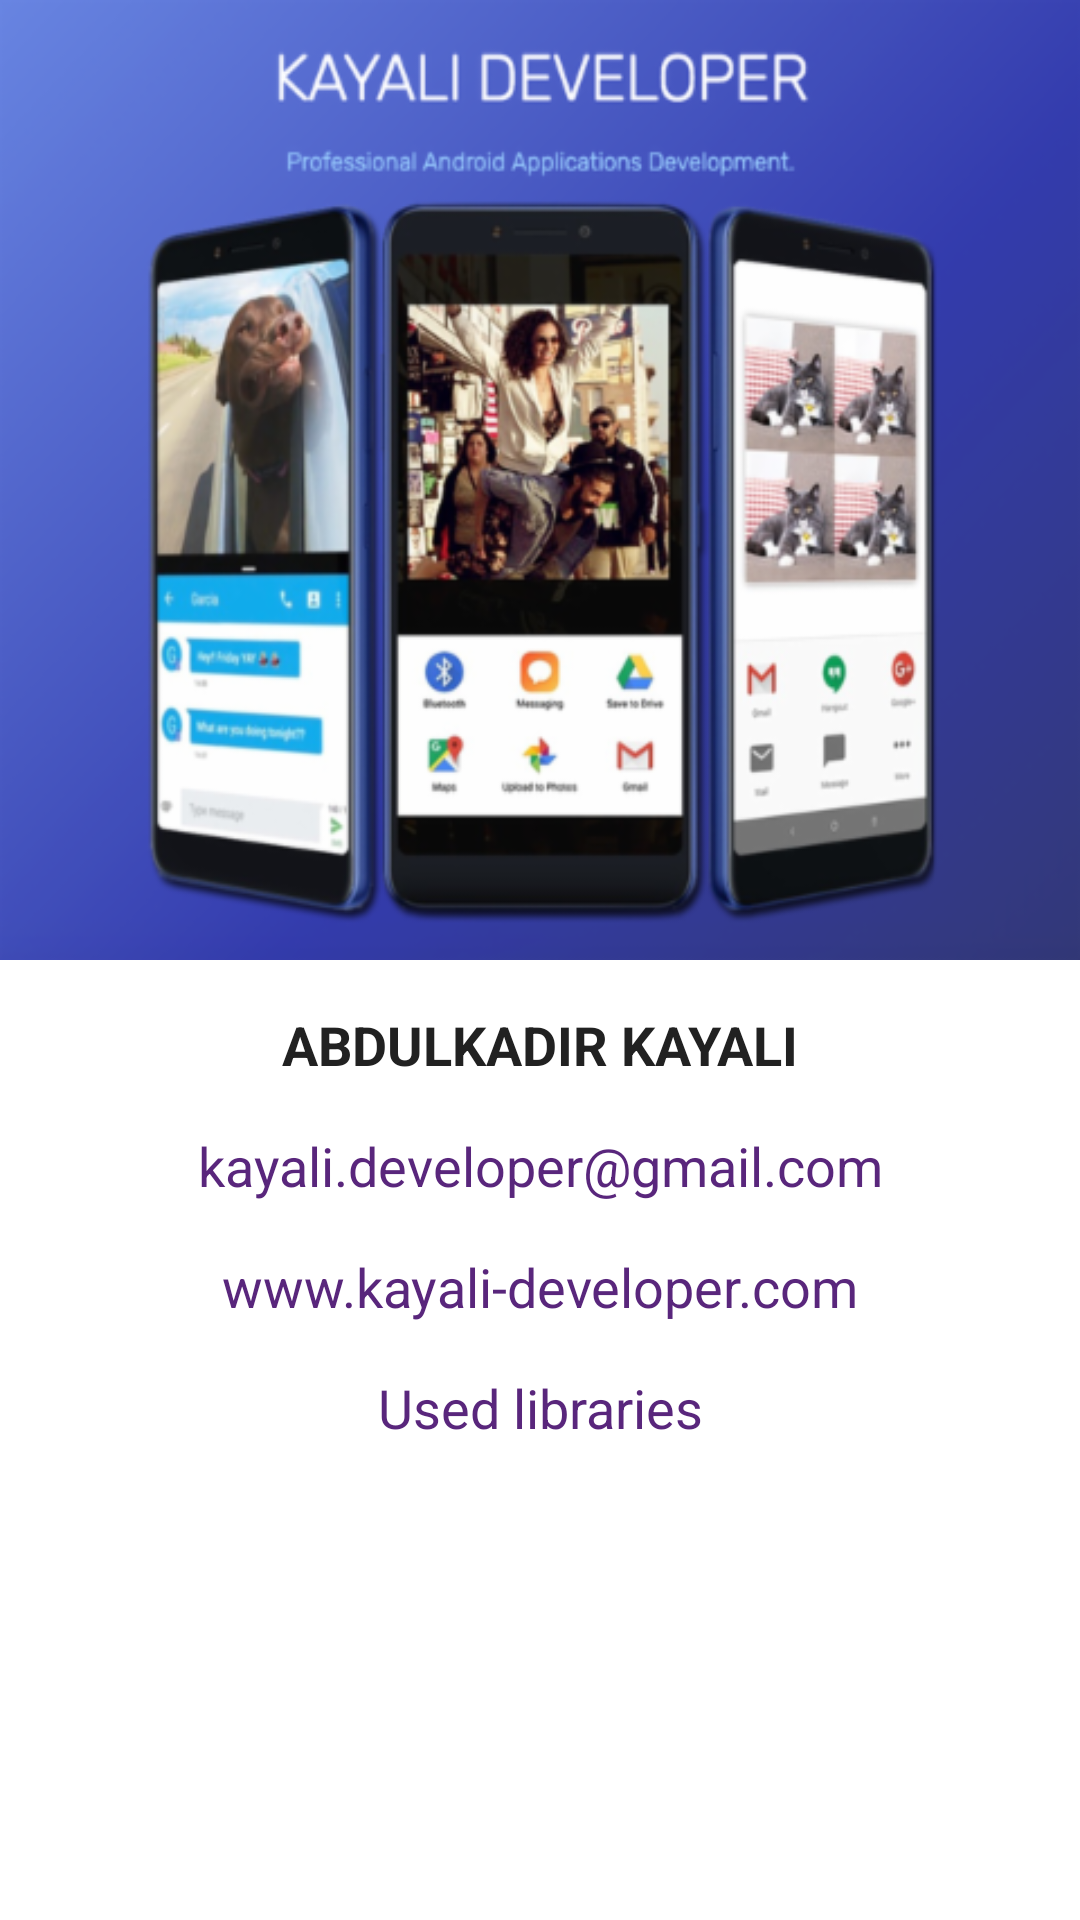

Here is an Android app screen rendered from its layout file. Give the layout XML and the strings, colors and styles it references.
<!-- AndroidManifest.xml: application theme AppTheme -->
<!-- res/layout/fragment_developer.xml -->
<?xml version="1.0" encoding="utf-8"?>
<LinearLayout
    android:background="@color/backgroundColor"
    xmlns:android="http://schemas.android.com/apk/res/android"
    android:orientation="vertical" android:layout_width="match_parent"
    android:layout_height="match_parent">

    <ImageView
        android:scaleType="fitXY"
        android:src="@drawable/kayali_developer"
        android:layout_width="match_parent"
        android:layout_height="320dp" />

    <TextView
        android:textStyle="bold"
        android:layout_width="match_parent"
        android:layout_height="wrap_content"
        android:paddingStart="@dimen/normal_margin"
        android:paddingEnd="@dimen/normal_margin"
        android:paddingTop="@dimen/normal_margin"
        android:text="ABDULKADIR KAYALI"
        android:textAlignment="center"
        android:textSize="@dimen/title_text_size" />

    <TextView
        android:id="@+id/tv_developer_email"
        android:layout_width="match_parent"
        android:layout_height="wrap_content"
        android:paddingStart="@dimen/normal_margin"
        android:paddingEnd="@dimen/normal_margin"
        android:paddingTop="@dimen/normal_margin"
        android:text="kayali.developer@gmail.com"
        android:textAlignment="center"
        android:textColor="@color/colorPrimaryDark"
        android:textSize="@dimen/title_text_size" />

    <TextView
        android:id="@+id/tv_developer_website"
        android:layout_width="match_parent"
        android:layout_height="wrap_content"
        android:paddingStart="@dimen/normal_margin"
        android:paddingEnd="@dimen/normal_margin"
        android:paddingTop="@dimen/normal_margin"
        android:text="www.kayali-developer.com"
        android:textAlignment="center"
        android:textColor="@color/colorPrimaryDark"
        android:textSize="@dimen/title_text_size" />

    <TextView
        android:id="@+id/tv_used_libraries"
        android:layout_width="match_parent"
        android:layout_height="wrap_content"
        android:paddingStart="@dimen/normal_margin"
        android:paddingEnd="@dimen/normal_margin"
        android:paddingTop="@dimen/normal_margin"
        android:text="@string/used_libraries"
        android:textAlignment="center"
        android:textColor="@color/colorPrimaryDark"
        android:textSize="@dimen/title_text_size" />
</LinearLayout>
<!-- resources referenced by this layout -->
<resources>
  <color name="backgroundColor">#ffffff</color>
  <color name="colorPrimaryDark">#59267c</color>
  <dimen name="normal_margin">16dp</dimen>
  <dimen name="title_text_size">18sp</dimen>
  <!-- drawable kayali_developer: png bitmap (drawable-hdpi, 64429 bytes) -->
  <string name="used_libraries">Used libraries</string>
  <style name="AppTheme" parent="Theme.AppCompat.Light.DarkActionBar">
          
          <item name="colorPrimary">@color/colorPrimary</item>
          <item name="colorPrimaryDark">@color/colorPrimaryDark</item>
          <item name="colorAccent">@color/colorAccent</item>
          <item name="android:textColor">@color/darkTextColor</item>
          <item name="android:textColorPrimary">@color/normalTextColor</item>
          <item name="android:textColorSecondary">@color/darkTextColor</item>
          <item name="android:textSize">@dimen/text_size</item>
      </style>
  <color name="colorPrimary">#8f5db7</color>
  <color name="colorAccent">#991180</color>
  <color name="darkTextColor">#212121</color>
  <color name="normalTextColor">#4c007f</color>
  <dimen name="text_size">14sp</dimen>
</resources>
